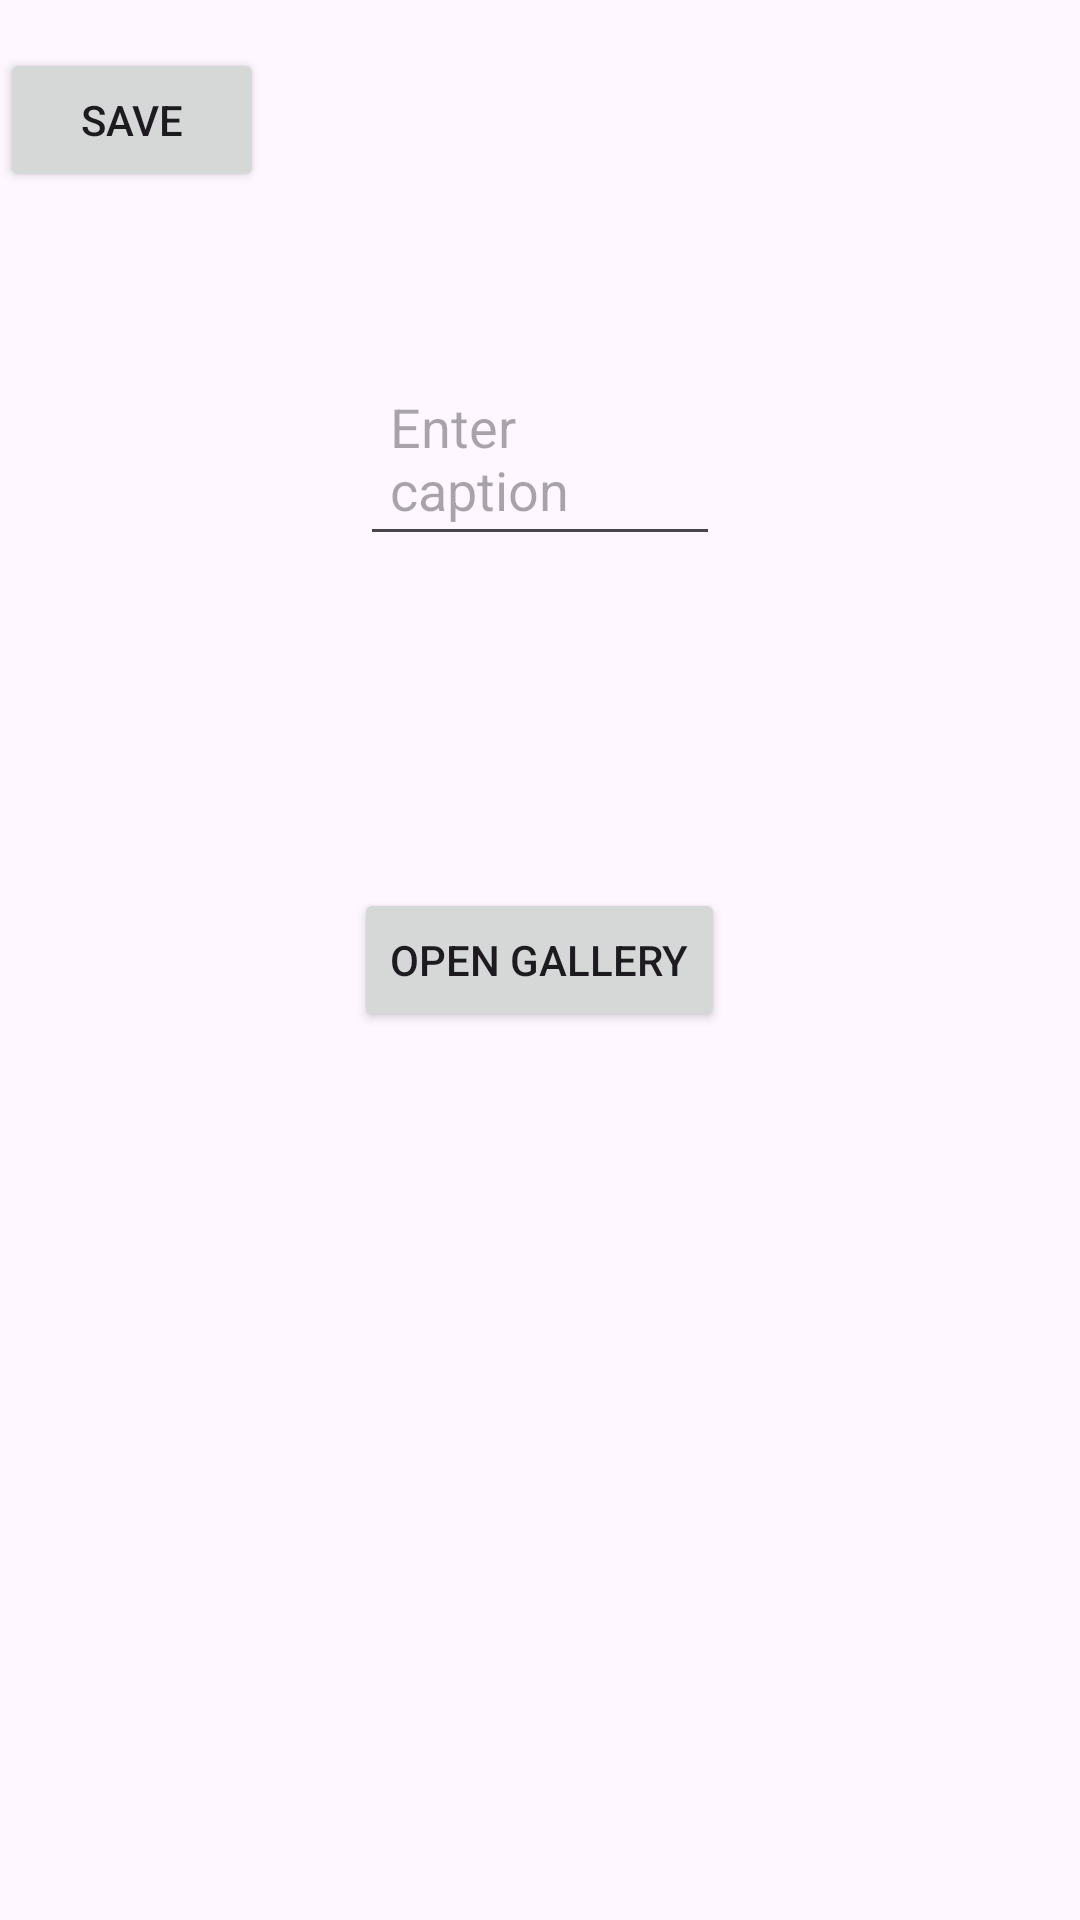

Layout XML and referenced resources for this Android screen:
<!-- AndroidManifest.xml: activity theme Theme.MyApplication1 -->
<!-- res/layout/image.xml -->
<?xml version="1.0" encoding="utf-8"?>
<RelativeLayout xmlns:android="http://schemas.android.com/apk/res/android"
    android:layout_width="match_parent"
    android:layout_height="match_parent">
    <EditText
        android:id="@+id/editTextCaption"
        android:layout_width="match_parent"
        android:layout_marginTop="30dp"
        android:layout_height="wrap_content"
        android:hint="Enter caption"
        android:padding="10dp"
        android:layout_margin="120dp"
        />
    
    <Button
        android:id="@+id/btnOpenGallery"
        android:layout_width="wrap_content"
        android:layout_height="wrap_content"
        android:text="Open Gallery"
        android:layout_centerHorizontal="true"
        android:layout_centerVertical="true"
        android:layout_marginTop="20dp"/>

    
    <ImageView
        android:id="@+id/imgView"
        android:layout_width="200dp"
        android:layout_height="200dp"
        android:layout_below="@id/btnOpenGallery"
        android:layout_centerHorizontal="true"
        android:layout_marginTop="20dp"/>
    <Button
        android:id="@+id/btnSave"
        android:layout_width="wrap_content"
        android:layout_height="wrap_content"
        android:text="Save"
        android:layout_marginTop="16dp"/>




</RelativeLayout>
<!-- resources referenced by this layout -->
<resources>
  <style name="Theme.MyApplication1" parent="Base.Theme.MyApplication1" />
  <style name="Base.Theme.MyApplication1" parent="Theme.Material3.DayNight.NoActionBar">
          
      </style>
</resources>
